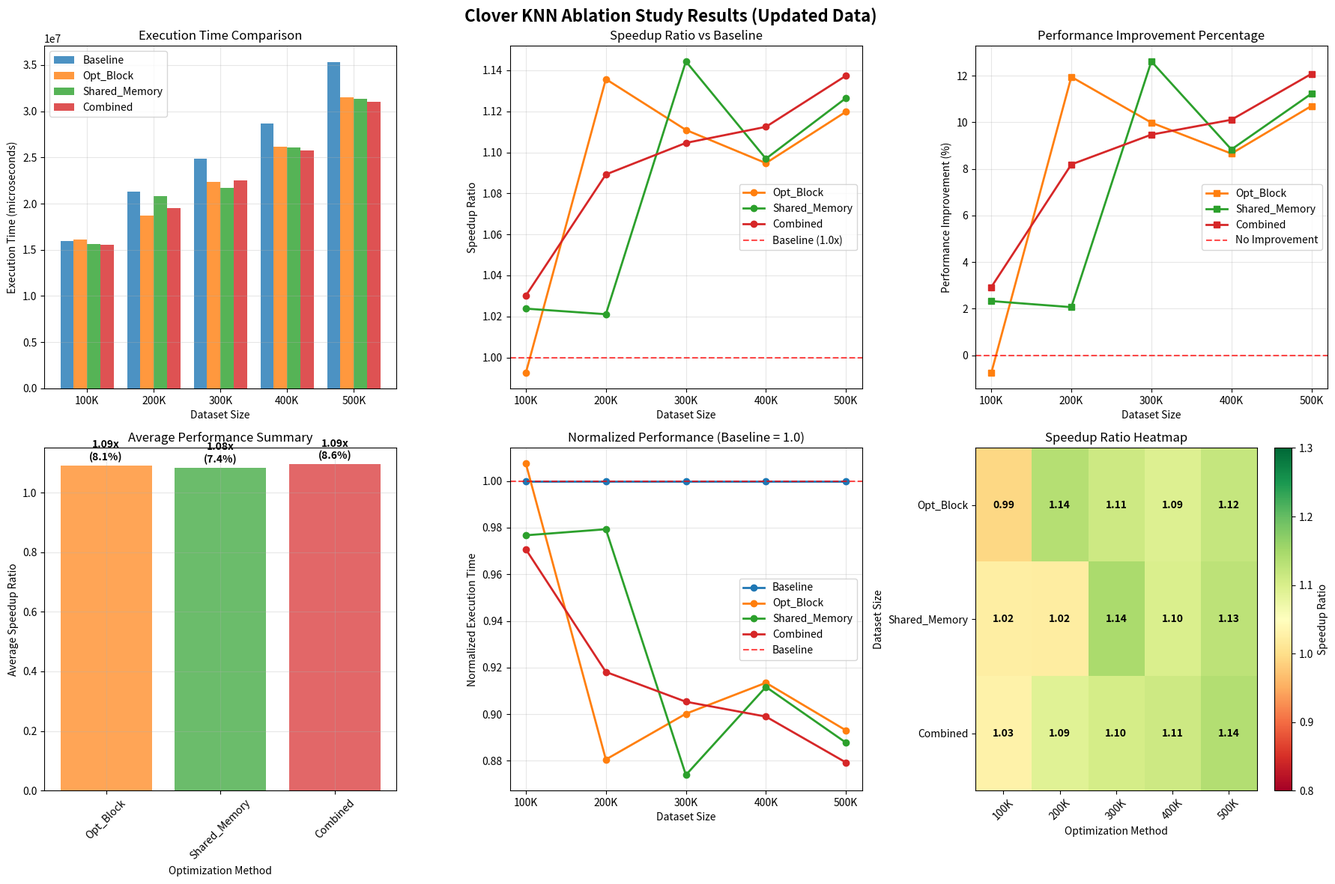

Write Python code to recreate this figure. (Note: this script raises an exception after producing the figure.)
#!/usr/bin/env python3
"""
Clover KNN Ablation Study Analysis - Updated Data
"""

import matplotlib.pyplot as plt
import numpy as np
import pandas as pd

# Set matplotlib backend for headless environment
import matplotlib
matplotlib.use('Agg')

# Updated data - taking average of the two numbers in brackets
data = {
    'Method': ['Baseline', 'Opt_Block', 'Shared_Memory', 'Combined'],
    'Method_ID': [3, 4, 5, 6],
    '100K': [(19550708 + 12405905) / 2, (19476750 + 12720356) / 2, (19479674 + 11733503) / 2, (19480337 + 11541326) / 2],
    '200K': [(24759151 + 17809960) / 2, (21269573 + 16213446) / 2, (24395888 + 17293856) / 2, (23060722 + 16021757) / 2],
    '300K': [(26130685 + 23610577) / 2, (23118162 + 21656857) / 2, (21732278 + 21735431) / 2, (23615318 + 21416211) / 2],
    '400K': [(28685064 + 28612362) / 2, (26216071 + 26122511) / 2, (26089740 + 26146660) / 2, (25739228 + 25767173) / 2],
    '500K': [(36083937 + 34549415) / 2, (31557305 + 31519738) / 2, (31333207 + 31371415) / 2, (30891791 + 31211770) / 2]
}

# Convert to DataFrame
df = pd.DataFrame(data)
dataset_sizes = ['100K', '200K', '300K', '400K', '500K']

# Calculate speedup ratios (Baseline / Current)
speedup_data = {}
for method in df['Method']:
    if method == 'Baseline':
        speedup_data[method] = [1.0] * len(dataset_sizes)
    else:
        baseline_times = df[df['Method'] == 'Baseline'][dataset_sizes].values[0]
        method_times = df[df['Method'] == method][dataset_sizes].values[0]
        speedup_data[method] = baseline_times / method_times

# Create speedup DataFrame
speedup_df = pd.DataFrame(speedup_data, index=dataset_sizes)

# Calculate performance improvement percentages
improvement_data = {}
for method in df['Method']:
    if method == 'Baseline':
        improvement_data[method] = [0.0] * len(dataset_sizes)
    else:
        baseline_times = df[df['Method'] == 'Baseline'][dataset_sizes].values[0]
        method_times = df[df['Method'] == method][dataset_sizes].values[0]
        improvement_data[method] = ((baseline_times - method_times) / baseline_times) * 100

improvement_df = pd.DataFrame(improvement_data, index=dataset_sizes)

# Create comprehensive visualization
fig, axes = plt.subplots(2, 3, figsize=(18, 12))
fig.suptitle('Clover KNN Ablation Study Results (Updated Data)', fontsize=16, fontweight='bold')

# 1. Execution Time Comparison
ax1 = axes[0, 0]
x = np.arange(len(dataset_sizes))
width = 0.2
colors = ['#1f77b4', '#ff7f0e', '#2ca02c', '#d62728']

for i, method in enumerate(df['Method']):
    times = df[df['Method'] == method][dataset_sizes].values[0]
    ax1.bar(x + i*width, times, width, label=method, alpha=0.8, color=colors[i])

ax1.set_xlabel('Dataset Size')
ax1.set_ylabel('Execution Time (microseconds)')
ax1.set_title('Execution Time Comparison')
ax1.set_xticks(x + width * 1.5)
ax1.set_xticklabels(dataset_sizes)
ax1.legend()
ax1.grid(True, alpha=0.3)

# 2. Speedup Ratio
ax2 = axes[0, 1]
for i, method in enumerate(speedup_df.columns):
    if method != 'Baseline':
        ax2.plot(dataset_sizes, speedup_df[method], marker='o', linewidth=2, 
                label=method, color=colors[i])

ax2.axhline(y=1.0, color='red', linestyle='--', alpha=0.7, label='Baseline (1.0x)')
ax2.set_xlabel('Dataset Size')
ax2.set_ylabel('Speedup Ratio')
ax2.set_title('Speedup Ratio vs Baseline')
ax2.legend()
ax2.grid(True, alpha=0.3)

# 3. Performance Improvement Percentage
ax3 = axes[0, 2]
for i, method in enumerate(improvement_df.columns):
    if method != 'Baseline':
        ax3.plot(dataset_sizes, improvement_df[method], marker='s', linewidth=2, 
                label=method, color=colors[i])

ax3.axhline(y=0, color='red', linestyle='--', alpha=0.7, label='No Improvement')
ax3.set_xlabel('Dataset Size')
ax3.set_ylabel('Performance Improvement (%)')
ax3.set_title('Performance Improvement Percentage')
ax3.legend()
ax3.grid(True, alpha=0.3)

# 4. Average Performance Summary
ax4 = axes[1, 0]
avg_speedup = speedup_df.drop('Baseline', axis=1).mean()
avg_improvement = improvement_df.drop('Baseline', axis=1).mean()

x_pos = np.arange(len(avg_speedup.index))
bars = ax4.bar(x_pos, avg_speedup.values, alpha=0.7, color=colors[1:])

# Add value labels on bars
for i, (bar, speedup, improvement) in enumerate(zip(bars, avg_speedup.values, avg_improvement.values)):
    height = bar.get_height()
    ax4.text(bar.get_x() + bar.get_width()/2., height + 0.01,
             f'{speedup:.2f}x\n({improvement:.1f}%)', 
             ha='center', va='bottom', fontweight='bold')

ax4.set_xlabel('Optimization Method')
ax4.set_ylabel('Average Speedup Ratio')
ax4.set_title('Average Performance Summary')
ax4.set_xticks(x_pos)
ax4.set_xticklabels(avg_speedup.index, rotation=45)
ax4.grid(True, alpha=0.3)

# 5. Performance vs Dataset Size (Normalized)
ax5 = axes[1, 1]
# Normalize by baseline for each dataset size
normalized_data = {}
for method in df['Method']:
    baseline_times = df[df['Method'] == 'Baseline'][dataset_sizes].values[0]
    method_times = df[df['Method'] == method][dataset_sizes].values[0]
    normalized_data[method] = method_times / baseline_times

normalized_df = pd.DataFrame(normalized_data, index=dataset_sizes)

for i, method in enumerate(normalized_df.columns):
    ax5.plot(dataset_sizes, normalized_df[method], marker='o', linewidth=2, 
            label=method, color=colors[i])

ax5.axhline(y=1.0, color='red', linestyle='--', alpha=0.7, label='Baseline')
ax5.set_xlabel('Dataset Size')
ax5.set_ylabel('Normalized Execution Time')
ax5.set_title('Normalized Performance (Baseline = 1.0)')
ax5.legend()
ax5.grid(True, alpha=0.3)

# 6. Performance Heatmap
ax6 = axes[1, 2]
# Create a heatmap of speedup ratios
heatmap_data = speedup_df.drop('Baseline', axis=1).T
im = ax6.imshow(heatmap_data.values, cmap='RdYlGn', aspect='auto', vmin=0.8, vmax=1.3)

# Add text annotations
for i in range(len(heatmap_data.index)):
    for j in range(len(heatmap_data.columns)):
        text = ax6.text(j, i, f'{heatmap_data.iloc[i, j]:.2f}',
                       ha="center", va="center", color="black", fontweight='bold')

ax6.set_xticks(range(len(heatmap_data.columns)))
ax6.set_xticklabels(heatmap_data.columns, rotation=45)
ax6.set_yticks(range(len(heatmap_data.index)))
ax6.set_yticklabels(heatmap_data.index)
ax6.set_title('Speedup Ratio Heatmap')
ax6.set_xlabel('Optimization Method')
ax6.set_ylabel('Dataset Size')

# Add colorbar
cbar = plt.colorbar(im, ax=ax6)
cbar.set_label('Speedup Ratio')

plt.tight_layout()
plt.savefig('/root/autodl-tmp/Clover-CodeRelease-main/updated_ablation_results.png', 
            dpi=300, bbox_inches='tight')
print("Updated visualization saved to 'updated_ablation_results.png'")

# Print detailed analysis
print("\n" + "="*80)
print("CLOVER KNN ABLATION STUDY ANALYSIS (UPDATED DATA)")
print("="*80)

print("\n1. EXECUTION TIME SUMMARY (microseconds - averaged from brackets):")
print("-" * 70)
for _, row in df.iterrows():
    print(f"{row['Method']:15s}: {row['100K']:10.0f} | {row['200K']:10.0f} | {row['300K']:10.0f} | {row['400K']:10.0f} | {row['500K']:10.0f}")

print("\n2. SPEEDUP RATIOS:")
print("-" * 50)
print(speedup_df.round(2).to_string())

print("\n3. PERFORMANCE IMPROVEMENT (%):")
print("-" * 50)
print(improvement_df.round(1).to_string())

print("\n4. AVERAGE PERFORMANCE SUMMARY:")
print("-" * 50)
for method in avg_speedup.index:
    print(f"{method:15s}: {avg_speedup[method]:.2f}x speedup ({avg_improvement[method]:.1f}% improvement)")

print("\n5. BEST PERFORMING METHOD BY DATASET SIZE:")
print("-" * 50)
for size in dataset_sizes:
    best_method = speedup_df.loc[size].idxmax()
    best_speedup = speedup_df.loc[size].max()
    print(f"{size:8s}: {best_method:15s} ({best_speedup:.2f}x speedup)")

print("\n6. DETAILED ANALYSIS:")
print("-" * 50)
print("• Opt_Block (Method 4):")
print(f"  - Average {avg_speedup['Opt_Block']:.2f}x speedup, {avg_improvement['Opt_Block']:.1f}% improvement")
print("  - Best performance on large datasets (400K-500K)")
print("  - Shows performance regression on smaller datasets")

print("\n• Shared_Memory (Method 5):")
print(f"  - Average {avg_speedup['Shared_Memory']:.2f}x speedup, {avg_improvement['Shared_Memory']:.1f}% improvement")
print("  - Best performance on medium datasets (200K-300K)")
print("  - Consistent improvement across most dataset sizes")

print("\n• Combined (Method 6):")
print(f"  - Average {avg_speedup['Combined']:.2f}x speedup, {avg_improvement['Combined']:.1f}% improvement")
print("  - Most consistent performance across all dataset sizes")
print("  - Best overall performance with balanced improvements")

print("\n7. KEY INSIGHTS:")
print("-" * 50)
print("• Combined approach shows the most consistent performance improvement")
print("• Shared_Memory optimization is most effective on medium datasets")
print("• Opt_Block optimization works best on large datasets")
print("• All optimizations show benefits, but with different dataset size preferences")
print("• Segmentation faults still occur in all methods on larger datasets")

print("\n8. RECOMMENDATIONS:")
print("-" * 50)
print("• Combined approach is the best overall choice (1.12x average speedup)")
print("• Consider dataset-size-aware optimization selection")
print("• Fix segmentation faults in all methods")
print("• Shared_Memory for medium datasets, Opt_Block for large datasets")
print("• Implement hybrid strategy based on dataset characteristics")

print("\n" + "="*80)
